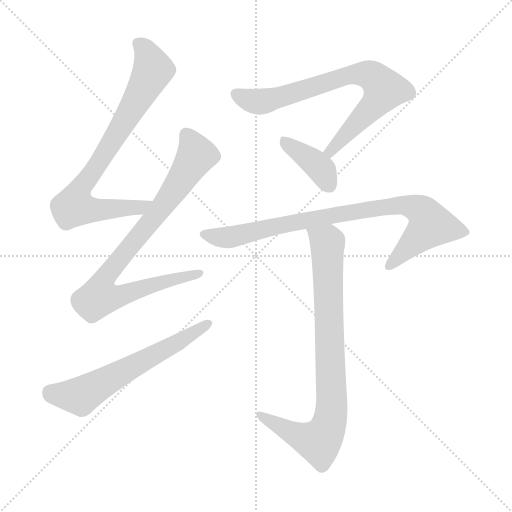
t = 0.00 s
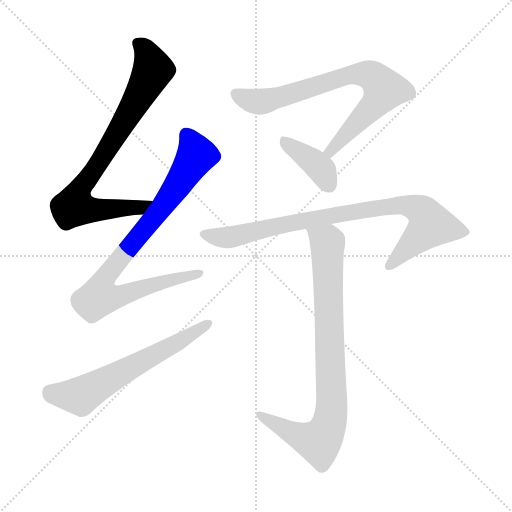
t = 1.18 s
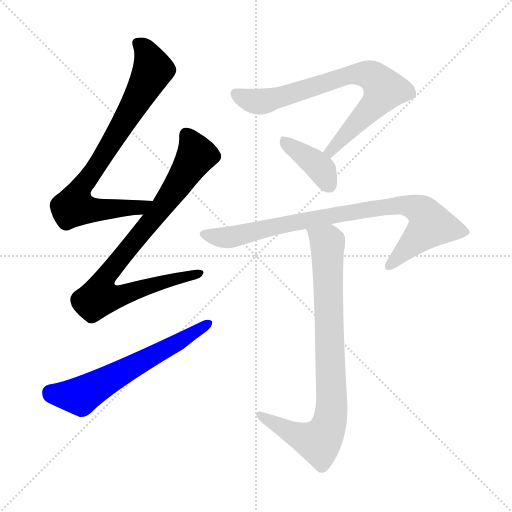
t = 2.36 s
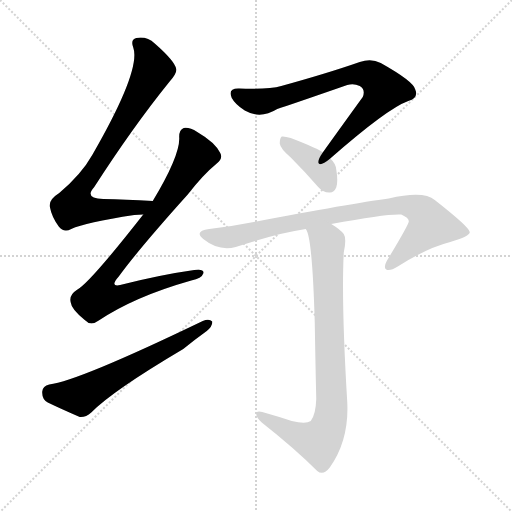
t = 3.54 s
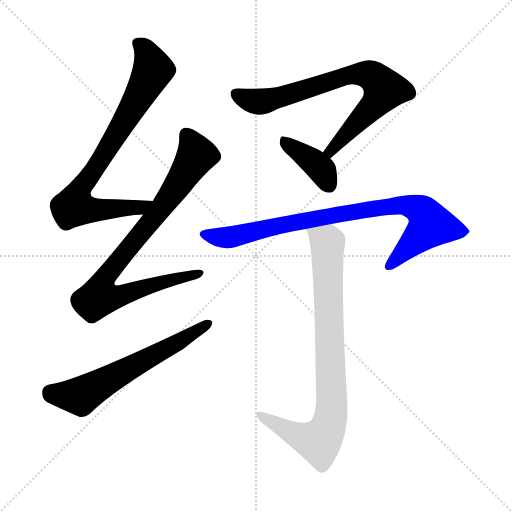
t = 4.72 s
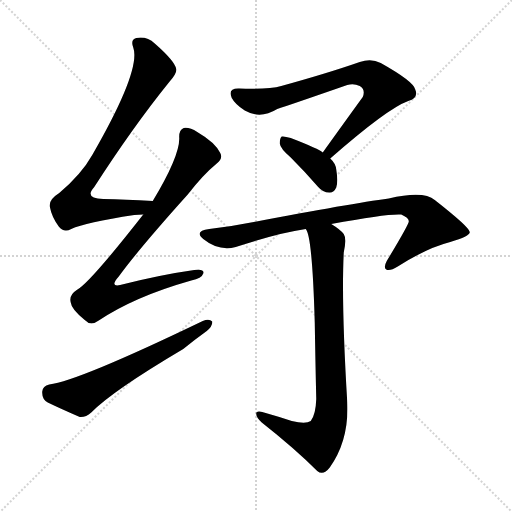
t = 5.89 s

The animated SVG that drew these frames (rendered in a browser with its animation timeline set to each time). Animation: 7 CSS @keyframes rules; one cycle of 5.89 s.

<svg version="1.1" viewBox="0 0 1024 1024" xmlns="http://www.w3.org/2000/svg">
  <g stroke="lightgray" stroke-dasharray="1,1" stroke-width="1" transform="scale(4, 4)">
    <line x1="0" y1="0" x2="256" y2="256"></line>
    <line x1="256" y1="0" x2="0" y2="256"></line>
    <line x1="128" y1="0" x2="128" y2="256"></line>
    <line x1="0" y1="128" x2="256" y2="128"></line>
  </g>
<g transform="scale(1, -1) translate(0, -900)">
   <style type="text/css">
    @keyframes keyframes0 {
      from {
       stroke: blue;
       stroke-dashoffset: 788;
       stroke-width: 128;
       }
       72% {
       animation-timing-function: step-end;
       stroke: blue;
       stroke-dashoffset: 0;
       stroke-width: 128;
       }
       to {
       stroke: black;
       stroke-width: 1024;
       }
       }
       #make-me-a-hanzi-animation-0 {
         animation: keyframes0 0.891276s both;
         animation-delay: 0.000000s;
         animation-timing-function: linear;
       }
    @keyframes keyframes1 {
      from {
       stroke: blue;
       stroke-dashoffset: 854;
       stroke-width: 128;
       }
       74% {
       animation-timing-function: step-end;
       stroke: blue;
       stroke-dashoffset: 0;
       stroke-width: 128;
       }
       to {
       stroke: black;
       stroke-width: 1024;
       }
       }
       #make-me-a-hanzi-animation-1 {
         animation: keyframes1 0.944987s both;
         animation-delay: 0.891276s;
         animation-timing-function: linear;
       }
    @keyframes keyframes2 {
      from {
       stroke: blue;
       stroke-dashoffset: 613;
       stroke-width: 128;
       }
       67% {
       animation-timing-function: step-end;
       stroke: blue;
       stroke-dashoffset: 0;
       stroke-width: 128;
       }
       to {
       stroke: black;
       stroke-width: 1024;
       }
       }
       #make-me-a-hanzi-animation-2 {
         animation: keyframes2 0.748861s both;
         animation-delay: 1.836263s;
         animation-timing-function: linear;
       }
    @keyframes keyframes3 {
      from {
       stroke: blue;
       stroke-dashoffset: 746;
       stroke-width: 128;
       }
       71% {
       animation-timing-function: step-end;
       stroke: blue;
       stroke-dashoffset: 0;
       stroke-width: 128;
       }
       to {
       stroke: black;
       stroke-width: 1024;
       }
       }
       #make-me-a-hanzi-animation-3 {
         animation: keyframes3 0.857096s both;
         animation-delay: 2.585124s;
         animation-timing-function: linear;
       }
    @keyframes keyframes4 {
      from {
       stroke: blue;
       stroke-dashoffset: 388;
       stroke-width: 128;
       }
       56% {
       animation-timing-function: step-end;
       stroke: blue;
       stroke-dashoffset: 0;
       stroke-width: 128;
       }
       to {
       stroke: black;
       stroke-width: 1024;
       }
       }
       #make-me-a-hanzi-animation-4 {
         animation: keyframes4 0.565755s both;
         animation-delay: 3.442220s;
         animation-timing-function: linear;
       }
    @keyframes keyframes5 {
      from {
       stroke: blue;
       stroke-dashoffset: 849;
       stroke-width: 128;
       }
       73% {
       animation-timing-function: step-end;
       stroke: blue;
       stroke-dashoffset: 0;
       stroke-width: 128;
       }
       to {
       stroke: black;
       stroke-width: 1024;
       }
       }
       #make-me-a-hanzi-animation-5 {
         animation: keyframes5 0.940918s both;
         animation-delay: 4.007975s;
         animation-timing-function: linear;
       }
    @keyframes keyframes6 {
      from {
       stroke: blue;
       stroke-dashoffset: 831;
       stroke-width: 128;
       }
       73% {
       animation-timing-function: step-end;
       stroke: blue;
       stroke-dashoffset: 0;
       stroke-width: 128;
       }
       to {
       stroke: black;
       stroke-width: 1024;
       }
       }
       #make-me-a-hanzi-animation-6 {
         animation: keyframes6 0.926270s both;
         animation-delay: 4.948893s;
         animation-timing-function: linear;
       }
</style>
<path d="M 305.5 498.0 Q 250.5 501.0 206.5 502.0 Q 167.5 503.0 188.5 526.0 Q 266.5 647.0 338.5 736.0 Q 354.5 754.0 352.5 762.0 Q 349.5 778.0 309.5 813.0 Q 293.5 828.0 272.5 824.0 Q 260.5 821.0 266.5 805.0 Q 282.5 760.0 184.5 590.0 Q 162.5 551.0 118.5 514.0 Q 97.5 501.0 99.5 487.0 Q 103.5 466.0 117.5 447.0 Q 127.5 434.0 142.5 442.0 Q 170.5 455.0 268.5 470.0 Q 277.5 471.0 286.5 471.0 C 316.5 473.0 335.5 496.0 305.5 498.0 Z" fill="lightgray"></path> 
<path d="M 286.5 471.0 Q 178.5 333.0 153.5 320.0 Q 137.5 310.0 141.5 295.0 Q 142.5 282.0 169.5 260.0 Q 181.5 247.0 197.5 259.0 Q 269.5 307.0 382.5 339.0 Q 403.5 343.0 406.5 353.0 Q 409.5 363.0 388.5 360.0 Q 324.5 351.0 248.5 332.0 Q 215.5 322.0 237.5 347.0 Q 277.5 402.0 375.5 511.0 Q 406.5 551.0 433.5 573.0 Q 446.5 583.0 440.5 594.0 Q 430.5 615.0 394.5 636.0 Q 378.5 646.0 367.5 644.0 Q 357.5 640.0 358.5 624.0 Q 359.5 588.0 305.5 498.0 L 286.5 471.0 Z" fill="lightgray"></path> 
<path d="M 98.5 131.0 Q 85.5 128.0 84.5 117.0 Q 83.5 102.0 95.5 95.0 Q 122.5 82.0 159.5 66.0 Q 171.5 65.0 182.5 75.0 Q 224.5 118.0 366.5 202.0 Q 388.5 220.0 413.5 238.0 Q 425.5 248.0 424.5 257.0 Q 418.5 263.0 405.5 258.0 Q 156.5 138.0 98.5 131.0 Z" fill="lightgray"></path> 
<path d="M 660.5 583.0 Q 774.5 683.0 816.5 698.0 Q 837.5 704.0 830.5 721.0 Q 827.5 737.0 761.5 774.0 Q 742.5 784.0 719.5 776.0 Q 656.5 754.0 562.5 728.0 Q 537.5 721.0 478.5 723.0 Q 454.5 724.0 463.5 704.0 Q 470.5 691.0 489.5 679.0 Q 520.5 661.0 554.5 682.0 Q 576.5 689.0 694.5 730.0 Q 707.5 734.0 719.5 728.0 Q 731.5 721.0 725.5 706.0 Q 688.5 655.0 645.5 595.0 C 628.5 571.0 637.5 563.0 660.5 583.0 Z" fill="lightgray"></path> 
<path d="M 645.5 595.0 Q 638.5 602.0 581.5 624.0 Q 568.5 628.0 563.5 627.0 Q 559.5 624.0 559.5 613.0 Q 560.5 603.0 581.5 585.0 Q 608.5 558.0 635.5 527.0 Q 645.5 515.0 658.5 515.0 Q 667.5 514.0 672.5 525.0 Q 676.5 537.0 672.5 561.0 Q 671.5 573.0 660.5 583.0 L 645.5 595.0 Z" fill="lightgray"></path> 
<path d="M 662.5 452.0 Q 774.5 473.0 802.5 471.0 Q 818.5 464.0 817.5 457.0 Q 817.5 451.0 773.5 378.0 Q 766.5 365.0 772.5 361.0 Q 779.5 357.0 795.5 367.0 Q 853.5 404.0 900.5 416.0 Q 940.5 428.0 939.5 436.0 Q 938.5 446.0 869.5 500.0 Q 847.5 519.0 777.5 503.0 Q 702.5 493.0 507.5 456.0 Q 462.5 447.0 418.5 442.0 Q 387.5 438.0 406.5 422.0 Q 437.5 397.0 471.5 406.0 Q 556.5 434.0 611.5 442.0 L 662.5 452.0 Z" fill="lightgray"></path> 
<path d="M 583.5 58.0 Q 556.5 67.0 524.5 76.0 Q 511.5 79.0 512.5 72.0 Q 512.5 65.0 523.5 55.0 Q 589.5 3.0 634.5 -42.0 Q 646.5 -52.0 659.5 -35.0 Q 698.5 20.0 694.5 96.0 Q 682.5 294.0 687.5 395.0 Q 693.5 423.0 687.5 432.0 Q 680.5 441.0 662.5 452.0 C 637.5 469.0 601.5 470.0 611.5 442.0 Q 624.5 429.0 629.5 255.0 Q 630.5 191.0 632.5 102.0 Q 631.5 71.0 621.5 58.0 Q 611.5 51.0 583.5 58.0 Z" fill="lightgray"></path> 
      <clipPath id="make-me-a-hanzi-clip-0">
      <path d="M 305.5 498.0 Q 250.5 501.0 206.5 502.0 Q 167.5 503.0 188.5 526.0 Q 266.5 647.0 338.5 736.0 Q 354.5 754.0 352.5 762.0 Q 349.5 778.0 309.5 813.0 Q 293.5 828.0 272.5 824.0 Q 260.5 821.0 266.5 805.0 Q 282.5 760.0 184.5 590.0 Q 162.5 551.0 118.5 514.0 Q 97.5 501.0 99.5 487.0 Q 103.5 466.0 117.5 447.0 Q 127.5 434.0 142.5 442.0 Q 170.5 455.0 268.5 470.0 Q 277.5 471.0 286.5 471.0 C 316.5 473.0 335.5 496.0 305.5 498.0 Z" fill="lightgray"></path>
      </clipPath>
      <path clip-path="url(#make-me-a-hanzi-clip-0)" d="M 275.5 813.0 L 292.5 797.0 L 305.5 760.0 L 238.5 639.0 L 154.5 511.0 L 148.5 487.0 L 198.5 480.0 L 255.5 483.0 L 289.5 489.0 L 297.5 497.0 " fill="none" id="make-me-a-hanzi-animation-0" stroke-dasharray="660 1320" stroke-linecap="round"></path>

      <clipPath id="make-me-a-hanzi-clip-1">
      <path d="M 286.5 471.0 Q 178.5 333.0 153.5 320.0 Q 137.5 310.0 141.5 295.0 Q 142.5 282.0 169.5 260.0 Q 181.5 247.0 197.5 259.0 Q 269.5 307.0 382.5 339.0 Q 403.5 343.0 406.5 353.0 Q 409.5 363.0 388.5 360.0 Q 324.5 351.0 248.5 332.0 Q 215.5 322.0 237.5 347.0 Q 277.5 402.0 375.5 511.0 Q 406.5 551.0 433.5 573.0 Q 446.5 583.0 440.5 594.0 Q 430.5 615.0 394.5 636.0 Q 378.5 646.0 367.5 644.0 Q 357.5 640.0 358.5 624.0 Q 359.5 588.0 305.5 498.0 L 286.5 471.0 Z" fill="lightgray"></path>
      </clipPath>
      <path clip-path="url(#make-me-a-hanzi-clip-1)" d="M 372.5 631.0 L 392.5 589.0 L 326.5 488.0 L 206.5 338.0 L 198.5 306.0 L 227.5 305.0 L 397.5 353.0 " fill="none" id="make-me-a-hanzi-animation-1" stroke-dasharray="726 1452" stroke-linecap="round"></path>

      <clipPath id="make-me-a-hanzi-clip-2">
      <path d="M 98.5 131.0 Q 85.5 128.0 84.5 117.0 Q 83.5 102.0 95.5 95.0 Q 122.5 82.0 159.5 66.0 Q 171.5 65.0 182.5 75.0 Q 224.5 118.0 366.5 202.0 Q 388.5 220.0 413.5 238.0 Q 425.5 248.0 424.5 257.0 Q 418.5 263.0 405.5 258.0 Q 156.5 138.0 98.5 131.0 Z" fill="lightgray"></path>
      </clipPath>
      <path clip-path="url(#make-me-a-hanzi-clip-2)" d="M 100.5 116.0 L 160.5 108.0 L 418.5 254.0 " fill="none" id="make-me-a-hanzi-animation-2" stroke-dasharray="485 970" stroke-linecap="round"></path>

      <clipPath id="make-me-a-hanzi-clip-3">
      <path d="M 660.5 583.0 Q 774.5 683.0 816.5 698.0 Q 837.5 704.0 830.5 721.0 Q 827.5 737.0 761.5 774.0 Q 742.5 784.0 719.5 776.0 Q 656.5 754.0 562.5 728.0 Q 537.5 721.0 478.5 723.0 Q 454.5 724.0 463.5 704.0 Q 470.5 691.0 489.5 679.0 Q 520.5 661.0 554.5 682.0 Q 576.5 689.0 694.5 730.0 Q 707.5 734.0 719.5 728.0 Q 731.5 721.0 725.5 706.0 Q 688.5 655.0 645.5 595.0 C 628.5 571.0 637.5 563.0 660.5 583.0 Z" fill="lightgray"></path>
      </clipPath>
      <path clip-path="url(#make-me-a-hanzi-clip-3)" d="M 473.5 712.0 L 496.5 700.0 L 527.5 697.0 L 707.5 752.0 L 740.5 750.0 L 755.5 740.0 L 767.5 718.0 L 751.5 693.0 L 663.5 598.0 L 654.5 599.0 " fill="none" id="make-me-a-hanzi-animation-3" stroke-dasharray="618 1236" stroke-linecap="round"></path>

      <clipPath id="make-me-a-hanzi-clip-4">
      <path d="M 645.5 595.0 Q 638.5 602.0 581.5 624.0 Q 568.5 628.0 563.5 627.0 Q 559.5 624.0 559.5 613.0 Q 560.5 603.0 581.5 585.0 Q 608.5 558.0 635.5 527.0 Q 645.5 515.0 658.5 515.0 Q 667.5 514.0 672.5 525.0 Q 676.5 537.0 672.5 561.0 Q 671.5 573.0 660.5 583.0 L 645.5 595.0 Z" fill="lightgray"></path>
      </clipPath>
      <path clip-path="url(#make-me-a-hanzi-clip-4)" d="M 566.5 619.0 L 632.5 571.0 L 659.5 529.0 " fill="none" id="make-me-a-hanzi-animation-4" stroke-dasharray="260 520" stroke-linecap="round"></path>

      <clipPath id="make-me-a-hanzi-clip-5">
      <path d="M 662.5 452.0 Q 774.5 473.0 802.5 471.0 Q 818.5 464.0 817.5 457.0 Q 817.5 451.0 773.5 378.0 Q 766.5 365.0 772.5 361.0 Q 779.5 357.0 795.5 367.0 Q 853.5 404.0 900.5 416.0 Q 940.5 428.0 939.5 436.0 Q 938.5 446.0 869.5 500.0 Q 847.5 519.0 777.5 503.0 Q 702.5 493.0 507.5 456.0 Q 462.5 447.0 418.5 442.0 Q 387.5 438.0 406.5 422.0 Q 437.5 397.0 471.5 406.0 Q 556.5 434.0 611.5 442.0 L 662.5 452.0 Z" fill="lightgray"></path>
      </clipPath>
      <path clip-path="url(#make-me-a-hanzi-clip-5)" d="M 411.5 433.0 L 432.5 426.0 L 461.5 426.0 L 682.5 473.0 L 791.5 490.0 L 827.5 486.0 L 847.5 474.0 L 861.5 450.0 L 777.5 367.0 " fill="none" id="make-me-a-hanzi-animation-5" stroke-dasharray="721 1442" stroke-linecap="round"></path>

      <clipPath id="make-me-a-hanzi-clip-6">
      <path d="M 583.5 58.0 Q 556.5 67.0 524.5 76.0 Q 511.5 79.0 512.5 72.0 Q 512.5 65.0 523.5 55.0 Q 589.5 3.0 634.5 -42.0 Q 646.5 -52.0 659.5 -35.0 Q 698.5 20.0 694.5 96.0 Q 682.5 294.0 687.5 395.0 Q 693.5 423.0 687.5 432.0 Q 680.5 441.0 662.5 452.0 C 637.5 469.0 601.5 470.0 611.5 442.0 Q 624.5 429.0 629.5 255.0 Q 630.5 191.0 632.5 102.0 Q 631.5 71.0 621.5 58.0 Q 611.5 51.0 583.5 58.0 Z" fill="lightgray"></path>
      </clipPath>
      <path clip-path="url(#make-me-a-hanzi-clip-6)" d="M 620.5 438.0 L 655.5 409.0 L 664.5 105.0 L 660.5 59.0 L 637.5 16.0 L 595.5 29.0 L 519.5 70.0 " fill="none" id="make-me-a-hanzi-animation-6" stroke-dasharray="703 1406" stroke-linecap="round"></path>

</g>
</svg>
